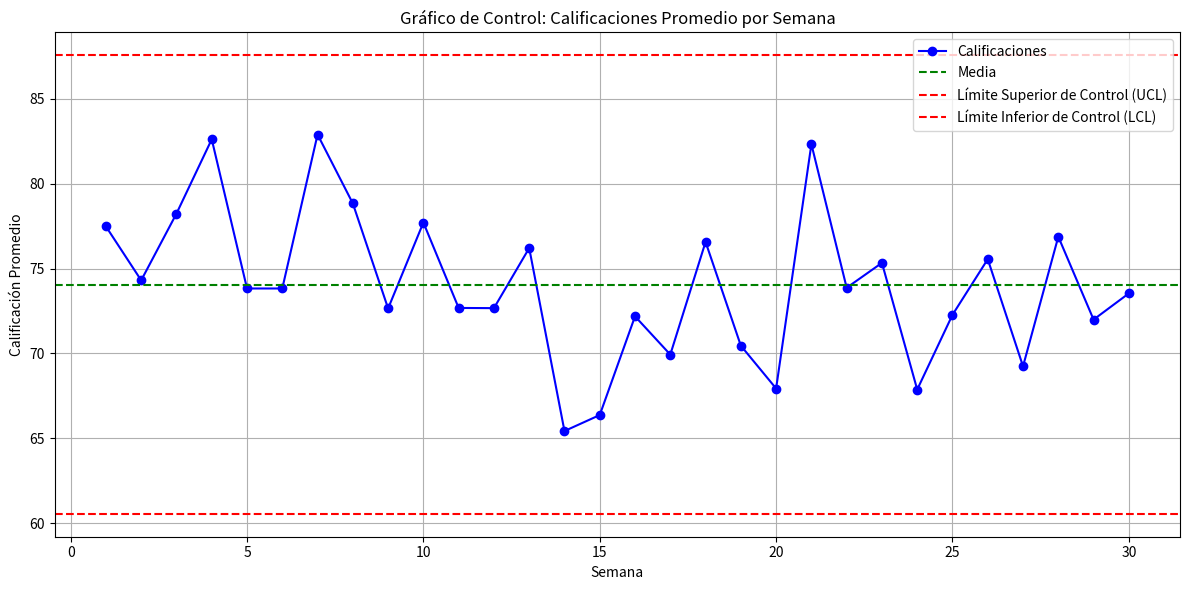

Generate this figure with matplotlib:
#Grafico de Control

import numpy as np
import pandas as pd
import matplotlib.pyplot as plt

# Semilla para la reproducibilidad
np.random.seed(42)

# Simulamos 30 semanas de calificaciones promedio de los estudiantes
n_semanas = 30
calificaciones_promedio = np.random.normal(loc=75, scale=5, size=n_semanas)  # Media 75, desviación estándar 5

# Crear DataFrame
df = pd.DataFrame({
    'Semana': np.arange(1, n_semanas + 1),
    'Calificación': calificaciones_promedio
})

# Cálculos para el gráfico de control
media = df['Calificación'].mean()
std_dev = df['Calificación'].std()

# Límites de control (3 desviaciones estándar por encima y por debajo de la media)
ucl = media + 3 * std_dev  # Upper Control Limit (Límite de Control Superior)
lcl = media - 3 * std_dev  # Lower Control Limit (Límite de Control Inferior)

# Crear Gráfico de Control
plt.figure(figsize=(12, 6))
plt.plot(df['Semana'], df['Calificación'], marker='o', label='Calificaciones', color='blue')
plt.axhline(media, color='green', linestyle='--', label='Media')
plt.axhline(ucl, color='red', linestyle='--', label='Límite Superior de Control (UCL)')
plt.axhline(lcl, color='red', linestyle='--', label='Límite Inferior de Control (LCL)')

# Añadir etiquetas y título
plt.title('Gráfico de Control: Calificaciones Promedio por Semana')
plt.xlabel('Semana')
plt.ylabel('Calificación Promedio')
plt.legend()
plt.grid(True)
plt.tight_layout()

# Mostrar gráfico
plt.show()
